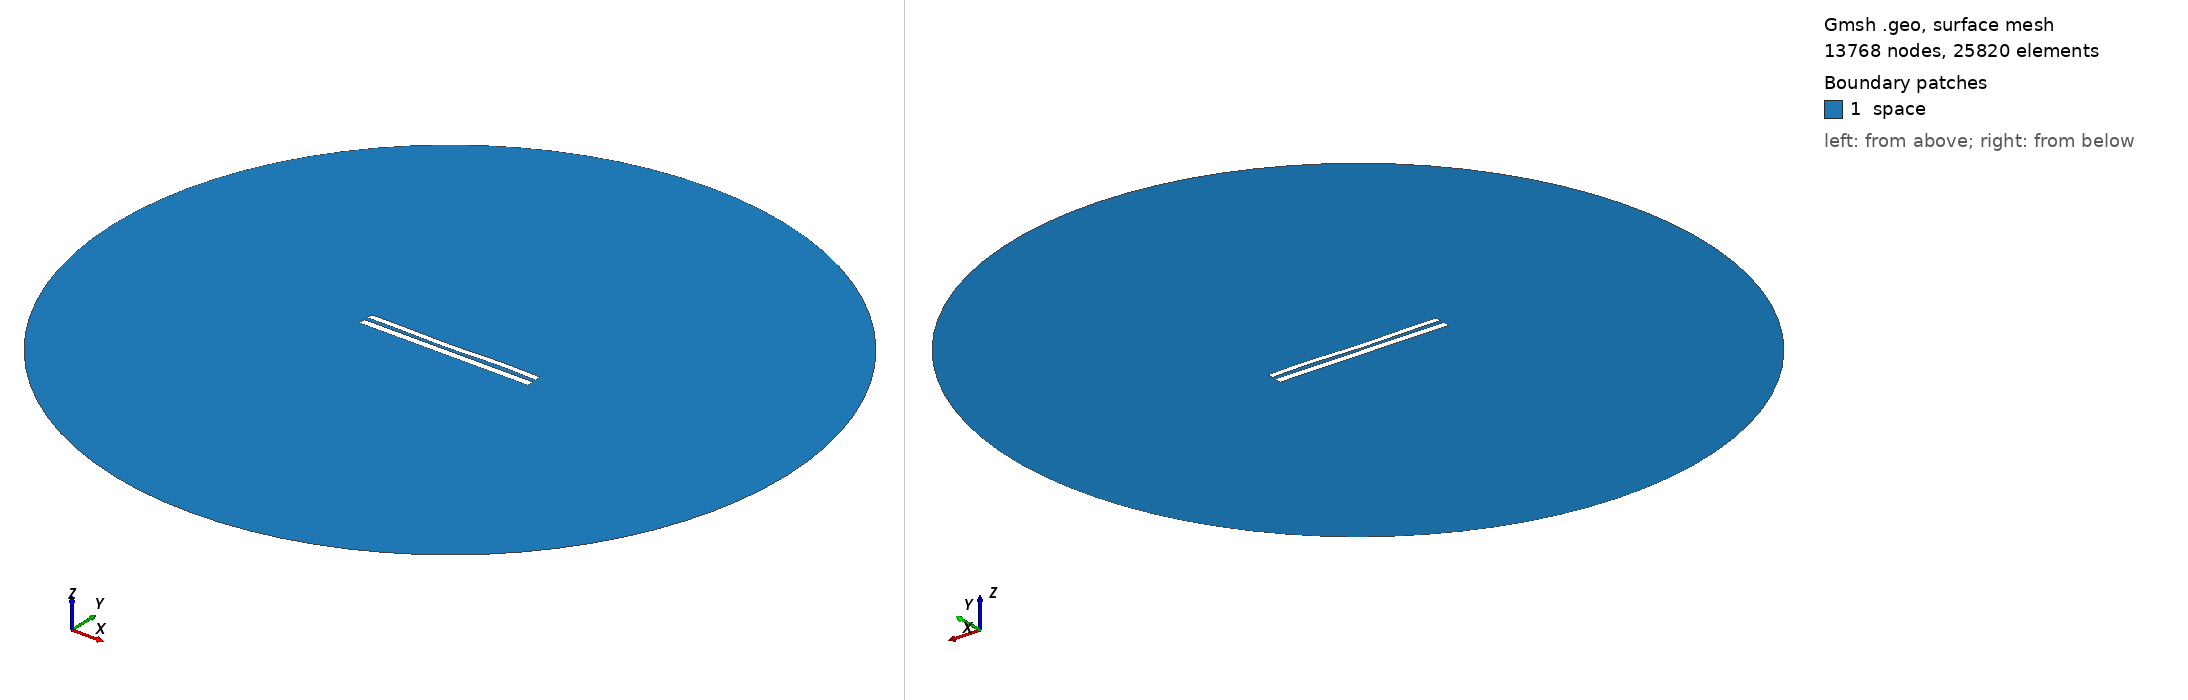

Gmsh geometry script, surface-meshed: 13768 nodes, 25820 surface elements. Boundary patches (legend numbers): 1 space. Left view from above one corner, right view from below the opposite corner. Legend entries are the model's physical surfaces. The drawing asked Gmsh for element sizes between 1% and 20% of the model's largest extent; the script's own settings can give other sizes.

=== 8505.geo (drawn) ===
//---------------------------------------
// Geometry kernel
//---------------------------------------

SetFactory("OpenCASCADE");



//---------------------------------------
// Parameters of the geometry
//---------------------------------------

// Overetch of the upper plate
overetch = 0.25;

// Distance between the plates
distance = 2.25;

// Discretization over the x axis (for the deformation)
nx = 50; 

// Length of the plate
L = 100 - overetch; 

// Number of modes
n = 4; 

// 1st mode coefficient
coeff(1) = 0.07499999999999998;
beta(1) = 0.596864 * 3.1415926535 / L;

// 2nd mode coefficient
coeff(2) = -0.15;
beta(2) = 1.49418 * 3.1415926535 / L;

// 3rd mode coefficient
coeff(3) = -0.15;
beta(3) = 2.50025 * 3.1415926535 / L;

// 4th mode coefficient
coeff(4) = 0.15;
beta(4) = 3.49999 * 3.1415926535 / L;



//---------------------------------------
// Upper plate (deformed rectangle)
//---------------------------------------

// Coordiantes of the upper plate
xmin = -50;
xmax = 50 - overetch;

// Height of the upper plate
yheight = 4 - 2 * overetch;

// Indexes of the points
UpperID[] = {};
LowerID[] = {};
LeftID[] = {};
RightID[] = {};

// Point index
p = 1;

// Horizontal edges
For i In {1:nx}
    x = xmin + (i-1)*(xmax - xmin)/(nx-1);

    y_bottom = distance / 2 + overetch;
    For j In {1:n}
        C = (Cosh(beta(j)*L) + Cos(beta(j)*L)) / (Sinh(beta(j)*L) + Sin(beta(j)*L));
        y_bottom  = y_bottom + coeff(j) * (Cosh(beta(j)*(x+50)) - Cos(beta(j)*(x+50)) - C * (Sinh(beta(j)*(x+50)) - Sin(beta(j)*(x+50))));
    EndFor

    y_top = y_bottom + yheight;

    Point(p) = {x, y_top, 0, 1.0};
    UpperID[i] = p;
    p = p + 1;

    Point(p) = {x, y_bottom, 0, 1.0};
    LowerID[i] = p;
    p = p + 1;
EndFor

// Create point lists
UpperPts[] = {}; LowerPts[] = {};
For i In {1:nx}
  UpperPts[] += {UpperID[i]};
  LowerPts[] += {LowerID[i]};
EndFor

// Build splines
Spline(1) = {UpperPts[]};
Spline(2) = {LowerPts[]};
Line(3) = {LowerPts[nx-1], UpperPts[nx-1]};
Line(4) = {LowerPts[0], UpperPts[0]};

// Build the plane surface
Curve Loop(1) = {2, 3, -1, -4};
Plane Surface(1) = {1};



//---------------------------------------
// Lower plate (rectangle)
//---------------------------------------

// Vertices
Point(1001) = {-50, -1, 0, 1.0};
Point(1002) = { 50, -1, 0, 1.0};
Point(1003) = { 50,  -5, 0, 1.0};
Point(1004) = {-50,  -5, 0, 1.0};

// Edges
Line(5) = {1001, 1002};
Line(6) = {1002, 1003};
Line(7) = {1003, 1004};
Line(8) = {1004, 1001};

// Plane surface
Line Loop(2) = {5, 6, 7, 8};
Plane Surface(2) = {2}; 



//---------------------------------------
// Outer (fictious) boundary
//---------------------------------------

// Points
Point(1005) = {0, 0, 0};       // Center
Point(1006) = {200, 0, 0};     // Start point
Point(1007) = {0, 200, 0};     // 90 degrees
Point(1008) = {-200, 0, 0};    // 180 degrees
Point(1009) = {0, -200, 0};    // 270 degrees

// Circle arcs (each needs start, center, end)
Circle(9) = {1006, 1005, 1007};
Circle(10) = {1007, 1005, 1008};
Circle(11) = {1008, 1005, 1009};
Circle(12) = {1009, 1005, 1006};

// Plane surface for the entire domain
Curve Loop(3) = {9, 10, 11, 12};
Surface(3) = {3};

// Subtract the plates from the whole domain to obtain the actual domain where we want to solve the equations
BooleanDifference{ Surface{3}; Delete; }{ Surface{1}; Surface{2}; Delete; }




//---------------------------------------
// Transfinite Lines/Curves
//---------------------------------------

// Set the number of points on the boundaries
r = 7;

// Plates
Transfinite Curve {1, 2} = 50*r Using Progression 1;
Transfinite Curve {3, 4} = 2*r Using Progression 1;
Transfinite Line {5, 7} = 50*r Using Progression 1;
Transfinite Line {6, 8} = 2*r Using Progression 1;

// Outer boundary
Transfinite Line {9, 10, 11, 12} = 20 Using Progression 1;



//---------------------------------------
// Physical groups
//---------------------------------------                

// Physical curves (boundaries)
Physical Line("force_segment", 10) = {2};
Physical Line("upper_plate", 11) = {1, 3, 4};
Physical Line("lower_plate", 12) = {5, 6, 7, 8};
Physical Line("boundary", 20) = {9, 10, 11, 12};

// Physical Surfaces
Physical Surface("space", 30) = {3};



//---------------------------------------
// 6. Generate the Mesh
//---------------------------------------

// 2D mesh generation
Mesh 2;
